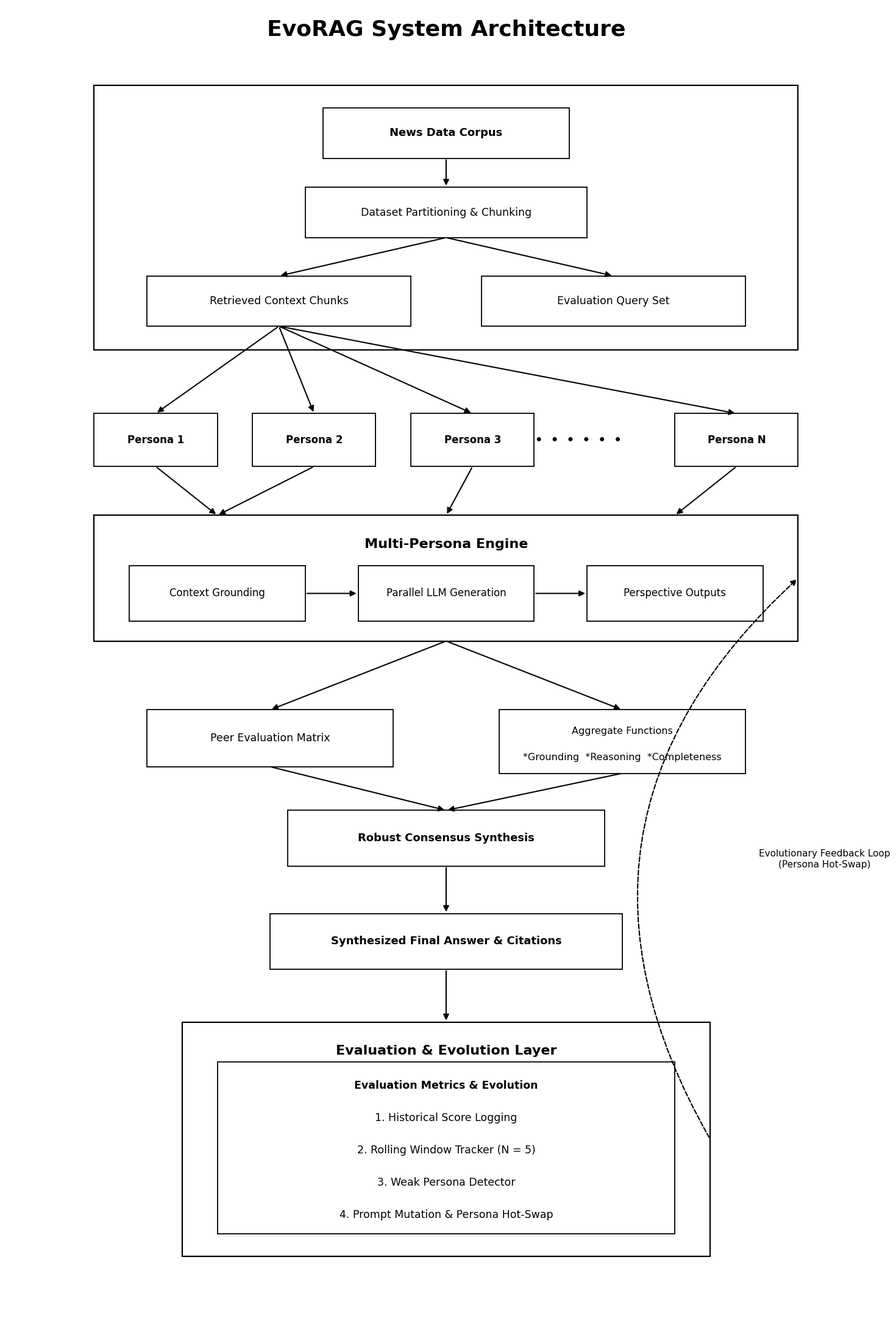

Recreate this plot in Python.
"""
EvoRAG System Architecture Generator (Publication-Grade Academic Standard)
==========================================================================

Generates an exact publication-grade academic system architecture diagram:
  - Pure White Background (#FFFFFF)
  - Solid Black Outline Boxes & Containers (#000000)
  - Times New Roman Typography throughout
  - Perfect geometry, alignment, arrow padding, and zero visual clutter

Output: evorag_design_framework.png
"""

import matplotlib.pyplot as plt
import matplotlib.patches as patches

def generate_standard_academic_architecture():
    # Set font to Times New Roman globally
    plt.rcParams['font.family'] = 'serif'
    plt.rcParams['font.serif'] = ['Times New Roman', 'Times', 'DejaVu Serif']

    # Set portrait canvas size (15 x 22 inches @ 300 DPI)
    fig, ax = plt.subplots(figsize=(15, 22), dpi=300)
    fig.patch.set_facecolor('#FFFFFF')  # Pure white background
    ax.set_facecolor('#FFFFFF')

    ax.set_xlim(0, 100)
    ax.set_ylim(0, 100)
    ax.axis('off')

    # Style Constants
    COLOR_BORDER = '#000000'
    COLOR_BG = '#FFFFFF'
    COLOR_TEXT = '#000000'

    # Helper function to draw container bounding box with top title
    def draw_container(x, y, w, h, title):
        rect = patches.Rectangle(
            (x, y), w, h,
            linewidth=1.6, edgecolor=COLOR_BORDER, facecolor='none', zorder=1
        )
        ax.add_patch(rect)
        ax.text(x + w/2, y + h - 2.2, title, ha='center', va='center', fontsize=16, fontweight='bold', color=COLOR_TEXT, fontfamily='Times New Roman', zorder=2)

    # Helper function to draw standard node box
    def draw_box(x, y, w, h, lines, fontsize=12.5, fontweight='normal', bold_first=False):
        rect = patches.Rectangle(
            (x, y), w, h,
            linewidth=1.3, edgecolor=COLOR_BORDER, facecolor=COLOR_BG, zorder=3
        )
        ax.add_patch(rect)

        num_lines = len(lines)
        if num_lines == 1:
            ax.text(x + w/2, y + h/2, lines[0], ha='center', va='center', fontsize=fontsize, fontweight=fontweight, color=COLOR_TEXT, fontfamily='Times New Roman', zorder=4)
        else:
            line_height = (h - 0.8) / max(num_lines, 1)
            start_y = y + h - 0.6 - line_height/2
            for idx, line in enumerate(lines):
                fw = 'bold' if (idx == 0 and bold_first) else fontweight
                ax.text(x + w/2, start_y - (idx * line_height), line, ha='center', va='center', fontsize=fontsize, fontweight=fw, color=COLOR_TEXT, fontfamily='Times New Roman', zorder=4)

    # Helper function to draw arrows
    def draw_arrow(x1, y1, x2, y2, label="", linestyle='-', rad=0.0):
        connectionstyle = f"arc3,rad={rad}" if rad != 0.0 else None
        arrow_props = dict(arrowstyle="-|>", color=COLOR_BORDER, lw=1.5, mutation_scale=14, ls=linestyle)
        if connectionstyle:
            arrow_props['connectionstyle'] = connectionstyle

        ax.annotate(
            "", xy=(x2, y2), xytext=(x1, y1),
            arrowprops=arrow_props, zorder=5
        )
        if label:
            mx, my = (x1 + x2)/2, (y1 + y2)/2
            ax.text(mx, my + 1.0, label, ha='center', va='center', fontsize=11, color=COLOR_TEXT, fontfamily='Times New Roman', zorder=6)

    # -------------------------------------------------------------------------
    # TITLE BANNER
    # -------------------------------------------------------------------------
    ax.text(50, 98.2, "EvoRAG System Architecture", 
            ha='center', va='center', fontsize=26, fontweight='bold', color=COLOR_TEXT, fontfamily='Times New Roman')

    # -------------------------------------------------------------------------
    # 1. DATA LAYER (Container)
    # -------------------------------------------------------------------------
    draw_container(10, 74, 80, 20, "Data Layer")

    draw_box(36, 88.5, 28, 3.8, ["News Data Corpus"], fontsize=13, fontweight='bold')
    draw_box(34, 82.5, 32, 3.8, ["Dataset Partitioning & Chunking"], fontsize=12.5)
    
    draw_box(16, 75.8, 30, 3.8, ["Retrieved Context Chunks"], fontsize=12.5)
    draw_box(54, 75.8, 30, 3.8, ["Evaluation Query Set"], fontsize=12.5)

    # Arrows inside Data Layer
    draw_arrow(50, 88.5, 50, 86.3)
    draw_arrow(50, 82.5, 31, 79.6)
    draw_arrow(50, 82.5, 69, 79.6)

    # -------------------------------------------------------------------------
    # 2. PERSONA BRANCHING LAYER
    # -------------------------------------------------------------------------
    p_y = 65.2
    p_h = 4.0
    p_w = 14.0

    draw_box(10, p_y, p_w, p_h, ["Persona 1"], fontsize=12, fontweight='bold')
    draw_box(28, p_y, p_w, p_h, ["Persona 2"], fontsize=12, fontweight='bold')
    draw_box(46, p_y, p_w, p_h, ["Persona 3"], fontsize=12, fontweight='bold')
    ax.text(65, p_y + p_h/2, "•  •  •  •  •  •", ha='center', va='center', fontsize=14, fontweight='bold', color=COLOR_TEXT)
    draw_box(76, p_y, p_w, p_h, ["Persona N"], fontsize=12, fontweight='bold')

    # Arrows from Retrieved Context Chunks to Personas
    draw_arrow(31, 75.8, 17, 69.2)
    draw_arrow(31, 75.8, 35, 69.2)
    draw_arrow(31, 75.8, 53, 69.2)
    draw_arrow(31, 75.8, 83, 69.2)

    # -------------------------------------------------------------------------
    # 3. MULTI-PERSONA ENGINE (Container)
    # -------------------------------------------------------------------------
    draw_container(10, 52.0, 80, 9.5, "Multi-Persona Engine")

    draw_box(14, 53.5, 20, 4.2, ["Context Grounding"], fontsize=12)
    draw_box(40, 53.5, 20, 4.2, ["Parallel LLM Generation"], fontsize=12)
    draw_box(66, 53.5, 20, 4.2, ["Perspective Outputs"], fontsize=12)

    draw_arrow(34, 55.6, 40, 55.6)
    draw_arrow(60, 55.6, 66, 55.6)

    # Arrows from Personas down into Multi-Persona Engine
    draw_arrow(17, p_y, 24, 61.5)
    draw_arrow(35, p_y, 24, 61.5)
    draw_arrow(53, p_y, 50, 61.5)
    draw_arrow(83, p_y, 76, 61.5)

    # -------------------------------------------------------------------------
    # 4. CONSENSUS & VOTING STAGE
    # -------------------------------------------------------------------------
    draw_arrow(50, 52.0, 30, 46.8)
    draw_arrow(50, 52.0, 70, 46.8)

    draw_box(16, 42.5, 28, 4.3, ["Peer Evaluation Matrix"], fontsize=12.5)
    draw_box(56, 42.0, 28, 4.8, ["Aggregate Functions", "*Grounding  *Reasoning  *Completeness"], fontsize=11.5)

    draw_arrow(30, 42.5, 50, 39.2)
    draw_arrow(70, 42.0, 50, 39.2)

    draw_box(32, 35.0, 36, 4.2, ["Robust Consensus Synthesis"], fontsize=13, fontweight='bold')

    # -------------------------------------------------------------------------
    # 5. FINAL ANSWER STAGE
    # -------------------------------------------------------------------------
    draw_arrow(50, 35.0, 50, 31.4)
    draw_box(30, 27.2, 40, 4.2, ["Synthesized Final Answer & Citations"], fontsize=13, fontweight='bold')

    # -------------------------------------------------------------------------
    # 6. EVOLUTIONARY ADAPTATION LAYER (Container)
    # -------------------------------------------------------------------------
    draw_arrow(50, 27.2, 50, 23.2)
    draw_container(20, 5.5, 60, 17.7, "Evaluation & Evolution Layer")

    draw_box(24, 7.2, 52, 13.0, [
        "Evaluation Metrics & Evolution",
        "1. Historical Score Logging",
        "2. Rolling Window Tracker (N = 5)",
        "3. Weak Persona Detector",
        "4. Prompt Mutation & Persona Hot-Swap"
    ], fontsize=12.5, bold_first=True)

    # Side Feedback Loop Arrow (Evolution Layer -> Multi-Persona Engine)
    draw_arrow(80, 14.35, 90, 56.75, linestyle='--', rad=-0.4)
    ax.text(93.0, 35.5, "Evolutionary Feedback Loop\n(Persona Hot-Swap)", ha='center', va='center', fontsize=11, color=COLOR_TEXT, fontfamily='Times New Roman', zorder=6)

    # Save output image
    output_filename = "evorag_design_framework.png"
    plt.tight_layout()
    plt.savefig(output_filename, bbox_inches='tight', facecolor=fig.get_facecolor(), dpi=300)
    plt.close()
    print(f"[+] Publication-Grade Academic Architecture Diagram saved to: {output_filename}")

if __name__ == "__main__":
    generate_standard_academic_architecture()
